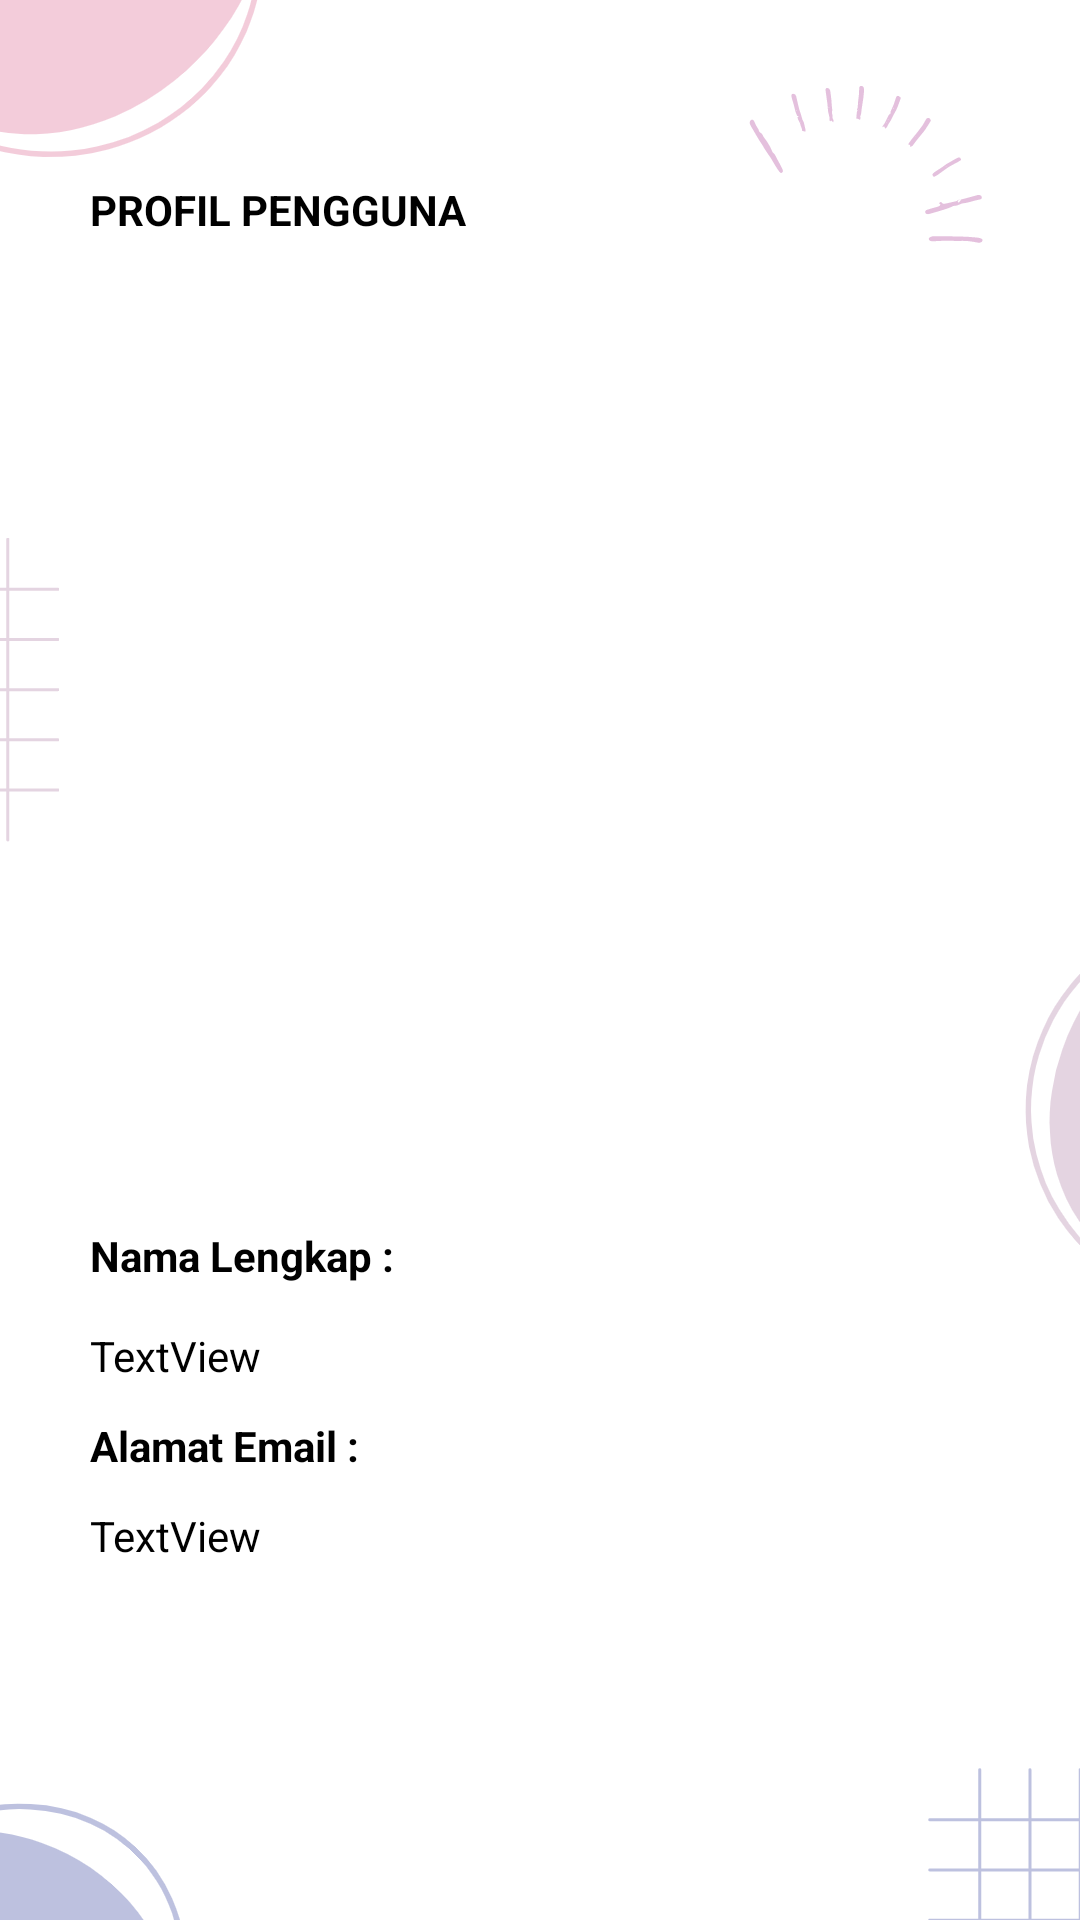

Android layout source for this screen:
<!-- AndroidManifest.xml: application theme Theme.ASEANLearning -->
<!-- res/layout/fragment_profil.xml -->
<?xml version="1.0" encoding="utf-8"?>
<androidx.constraintlayout.widget.ConstraintLayout xmlns:android="http://schemas.android.com/apk/res/android"
    xmlns:app="http://schemas.android.com/apk/res-auto"
    xmlns:tools="http://schemas.android.com/tools"
    android:layout_width="match_parent"
    android:layout_height="match_parent"
    android:padding="30dp"
    android:background="@drawable/abt"
    tools:context=".ProfilFragment">

    <TextView
        android:id="@+id/textView12"
        android:layout_width="wrap_content"
        android:layout_height="wrap_content"
        android:text="PROFIL PENGGUNA"
        android:textColor="@color/black"
        android:textStyle="bold"
        app:layout_constraintBottom_toBottomOf="parent"
        app:layout_constraintEnd_toEndOf="parent"
        app:layout_constraintHorizontal_bias="0.0"
        app:layout_constraintStart_toStartOf="parent"
        app:layout_constraintTop_toTopOf="parent"
        app:layout_constraintVertical_bias="0.054" />

    <ImageView
        android:id="@+id/imageView8"
        android:layout_width="303dp"
        android:layout_height="266dp"
        android:src="@drawable/pfp"
        app:layout_constraintBottom_toBottomOf="parent"
        app:layout_constraintEnd_toEndOf="parent"
        app:layout_constraintStart_toStartOf="parent"
        app:layout_constraintTop_toTopOf="parent"
        app:layout_constraintVertical_bias="0.221" />

    <TextView
        android:id="@+id/textView21"
        android:layout_width="wrap_content"
        android:layout_height="wrap_content"
        android:text="Nama Lengkap : "
        android:textColor="@color/black"
        android:textStyle="bold"
        app:layout_constraintBottom_toBottomOf="parent"
        app:layout_constraintEnd_toEndOf="parent"
        app:layout_constraintHorizontal_bias="0.0"
        app:layout_constraintStart_toStartOf="parent"
        app:layout_constraintTop_toBottomOf="@+id/imageView8"
        app:layout_constraintVertical_bias="0.193" />

    <TextView
        android:id="@+id/nama"
        android:layout_width="wrap_content"
        android:layout_height="wrap_content"
        android:text="TextView"
        android:textColor="@color/black"
        app:layout_constraintBottom_toBottomOf="parent"
        app:layout_constraintEnd_toEndOf="parent"
        app:layout_constraintHorizontal_bias="0.0"
        app:layout_constraintStart_toStartOf="parent"
        app:layout_constraintTop_toBottomOf="@+id/textView21"
        app:layout_constraintVertical_bias="0.088" />

    <TextView
        android:id="@+id/textView23"
        android:layout_width="wrap_content"
        android:layout_height="wrap_content"
        android:text="Alamat Email :"
        android:textColor="@color/black"
        android:textStyle="bold"
        app:layout_constraintBottom_toBottomOf="parent"
        app:layout_constraintEnd_toEndOf="parent"
        app:layout_constraintHorizontal_bias="0.0"
        app:layout_constraintStart_toStartOf="parent"
        app:layout_constraintTop_toBottomOf="@+id/nama"
        app:layout_constraintVertical_bias="0.085" />

    <TextView
        android:id="@+id/email"
        android:layout_width="wrap_content"
        android:layout_height="wrap_content"
        android:text="TextView"
        android:textColor="@color/black"
        app:layout_constraintBottom_toBottomOf="parent"
        app:layout_constraintEnd_toEndOf="parent"
        app:layout_constraintHorizontal_bias="0.0"
        app:layout_constraintStart_toStartOf="parent"
        app:layout_constraintTop_toBottomOf="@+id/textView23"
        app:layout_constraintVertical_bias="0.112" />
</androidx.constraintlayout.widget.ConstraintLayout>
<!-- resources referenced by this layout -->
<resources>
  <color name="black">#FF000000</color>
  <!-- drawable abt: png bitmap (drawable-v24, 31292 bytes) -->
  <style name="Theme.ASEANLearning" parent="Theme.MaterialComponents.DayNight.DarkActionBar">
          
          <item name="colorPrimary">@color/purple_500</item>
          <item name="colorPrimaryVariant">@color/purple_700</item>
          <item name="colorOnPrimary">@color/white</item>
          
          <item name="colorSecondary">@color/teal_200</item>
          <item name="colorSecondaryVariant">@color/teal_700</item>
          <item name="colorOnSecondary">@color/black</item>
          
          <item name="android:statusBarColor" tools:targetApi="l">?attr/colorPrimaryVariant</item>
          
      </style>
  <color name="purple_500">#FF6200EE</color>
  <color name="purple_700">#FF3700B3</color>
  <color name="white">#FFFFFFFF</color>
  <color name="teal_200">#FF03DAC5</color>
  <color name="teal_700">#FF018786</color>
</resources>
